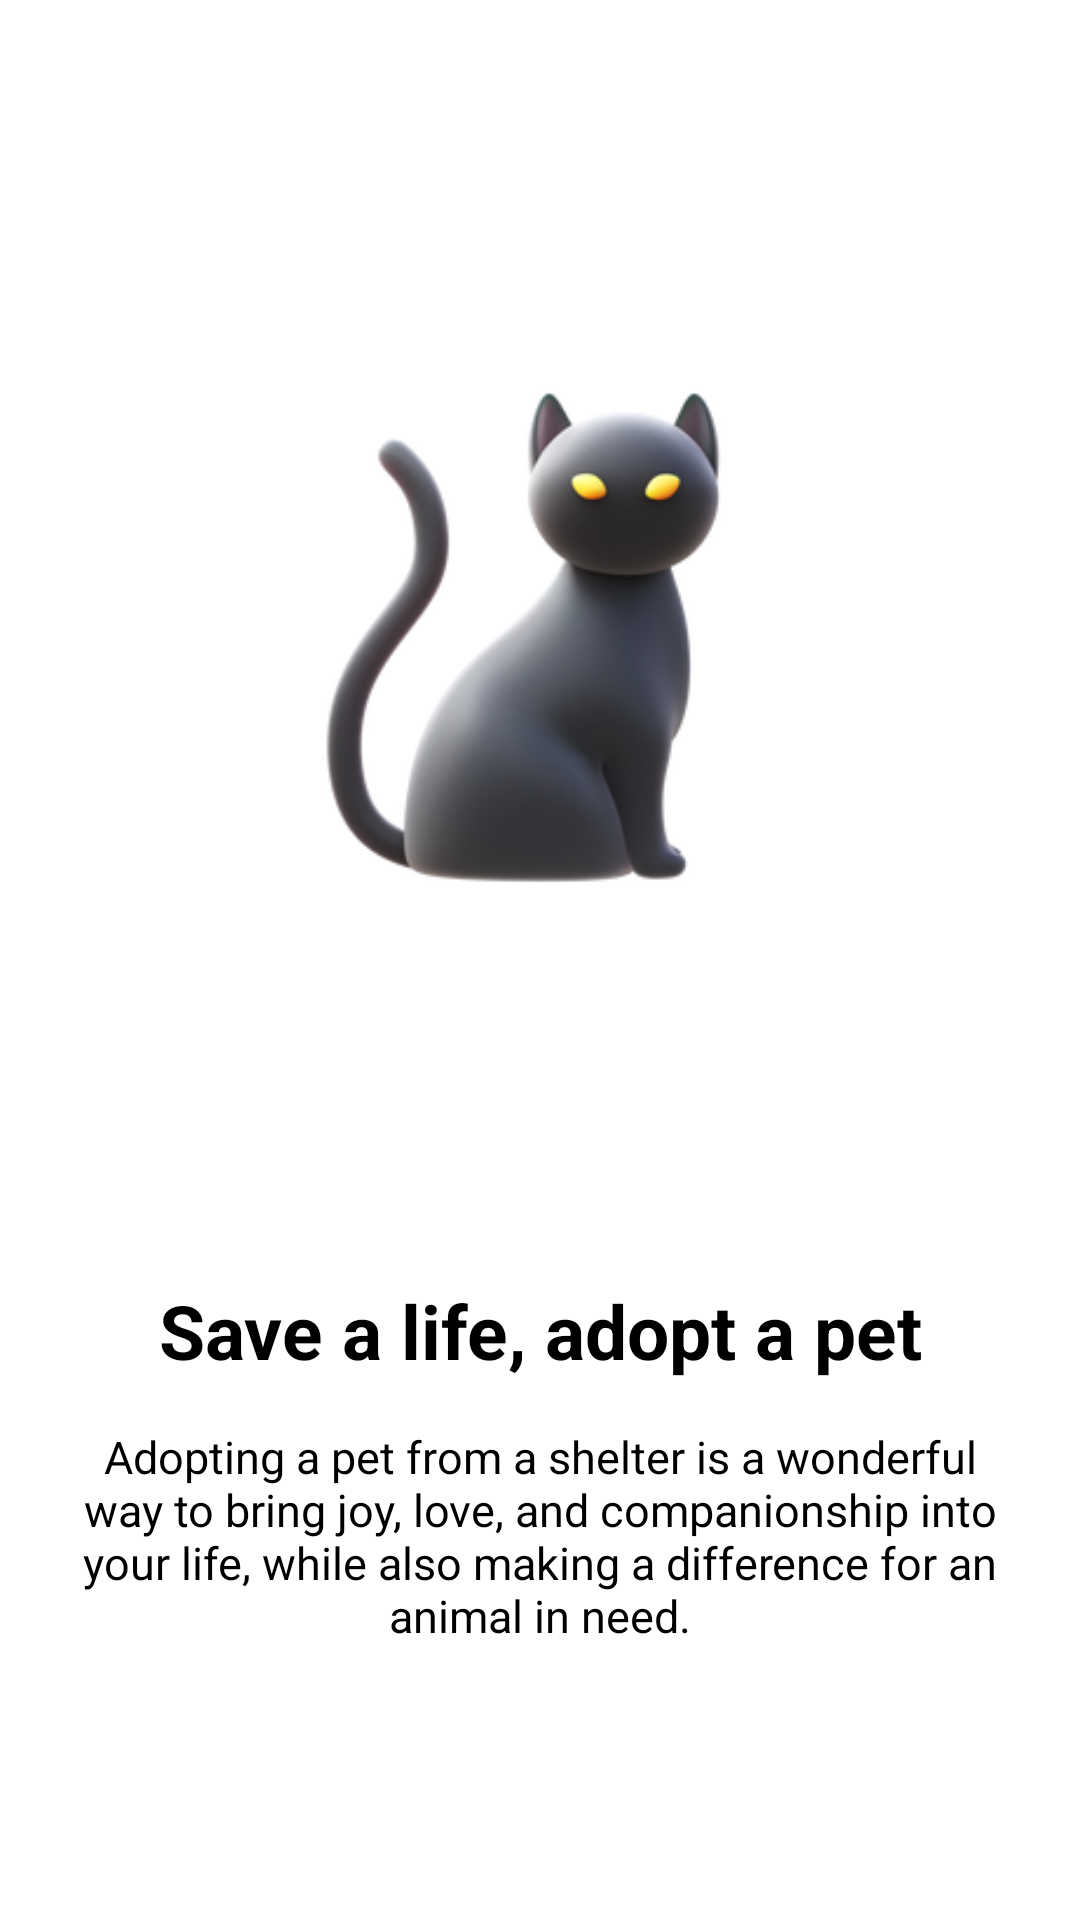

Layout XML and referenced resources for this Android screen:
<!-- AndroidManifest.xml: application theme AppTheme -->
<!-- res/layout/intro_three.xml -->
<?xml version="1.0" encoding="utf-8"?>
<LinearLayout xmlns:android="http://schemas.android.com/apk/res/android"
    android:layout_width="match_parent"
    android:layout_height="match_parent"
    android:orientation="vertical">

    <LinearLayout
        android:layout_width="match_parent"
        android:layout_height="0dp"
        android:layout_weight="1"
        android:gravity="center"
        android:orientation="vertical">

        <ImageView
            android:layout_width="200dp"
            android:layout_height="200dp"
            android:background="@drawable/pic3"
            android:layout_gravity="center"/>

    </LinearLayout>

    <LinearLayout
        android:layout_width="match_parent"
        android:layout_height="0dp"
        android:layout_weight="0.5"
        android:orientation="vertical">

        <TextView
            android:layout_width="match_parent"
            android:layout_height="wrap_content"
            android:text="Save a life, adopt a pet"
            android:textColor="@android:color/black"
            android:gravity="center"
            android:textSize="25sp"
            android:textStyle="bold"/>

        <TextView
            android:layout_width="match_parent"
            android:layout_height="wrap_content"
            android:text="Adopting a pet from a shelter is a wonderful way to bring joy, love, and companionship into your life, while also making a difference for an animal in need."
            android:layout_marginStart="25dp"
            android:layout_marginEnd="25sp"
            android:layout_marginTop="15dp"
            android:textColor="@android:color/black"
            android:gravity="center"
            android:textSize="15sp" />

    </LinearLayout>

</LinearLayout>
<!-- resources referenced by this layout -->
<resources>
  <!-- drawable pic3: png bitmap (drawable, 64406 bytes) -->
  <style name="AppTheme" parent="Theme.MaterialComponents.Light.NoActionBar">
          
          <item name="colorPrimary">#0F9D58</item>
          <item name="colorPrimaryVariant">#0F9D58</item>
          <item name="colorOnPrimary">@color/black</item>
      </style>
  <color name="black">#050505</color>
</resources>
